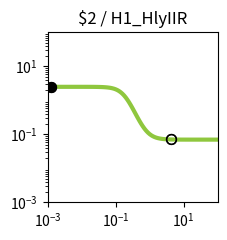

Here is the Python script that generated this plot: (Note: this script raises an exception after producing the figure.)
import matplotlib.pyplot as plt
import matplotlib.ticker as ticker
import numpy as np

fig, ax = plt.subplots(figsize=(2.5,2.5))

plt.xlim(1.000000e-03, 1.000000e+02)
plt.ylim(1.000000e-03, 1.000000e+02)

x = np.array([1.000000e-03,1.122018e-03,1.258925e-03,1.412538e-03,1.584893e-03,1.778279e-03,1.995262e-03,2.238721e-03,2.511886e-03,2.818383e-03,3.162278e-03,3.548134e-03,3.981072e-03,4.466836e-03,5.011872e-03,5.623413e-03,6.309573e-03,7.079458e-03,7.943282e-03,8.912509e-03,1.000000e-02,1.122018e-02,1.258925e-02,1.412538e-02,1.584893e-02,1.778279e-02,1.995262e-02,2.238721e-02,2.511886e-02,2.818383e-02,3.162278e-02,3.548134e-02,3.981072e-02,4.466836e-02,5.011872e-02,5.623413e-02,6.309573e-02,7.079458e-02,7.943282e-02,8.912509e-02,1.000000e-01,1.122018e-01,1.258925e-01,1.412538e-01,1.584893e-01,1.778279e-01,1.995262e-01,2.238721e-01,2.511886e-01,2.818383e-01,3.162278e-01,3.548134e-01,3.981072e-01,4.466836e-01,5.011872e-01,5.623413e-01,6.309573e-01,7.079458e-01,7.943282e-01,8.912509e-01,1.000000e+00,1.122018e+00,1.258925e+00,1.412538e+00,1.584893e+00,1.778279e+00,1.995262e+00,2.238721e+00,2.511886e+00,2.818383e+00,3.162278e+00,3.548134e+00,3.981072e+00,4.466836e+00,5.011872e+00,5.623413e+00,6.309573e+00,7.079458e+00,7.943282e+00,8.912509e+00,1.000000e+01,1.122018e+01,1.258925e+01,1.412538e+01,1.584893e+01,1.778279e+01,1.995262e+01,2.238721e+01,2.511886e+01,2.818383e+01,3.162278e+01,3.548134e+01,3.981072e+01,4.466836e+01,5.011872e+01,5.623413e+01,6.309573e+01,7.079458e+01,7.943282e+01,8.912509e+01,1.000000e+02,])
y = np.array([2.499997e+00,2.499996e+00,2.499995e+00,2.499993e+00,2.499990e+00,2.499987e+00,2.499983e+00,2.499977e+00,2.499968e+00,2.499957e+00,2.499942e+00,2.499922e+00,2.499895e+00,2.499858e+00,2.499809e+00,2.499742e+00,2.499653e+00,2.499531e+00,2.499368e+00,2.499147e+00,2.498850e+00,2.498449e+00,2.497908e+00,2.497179e+00,2.496197e+00,2.494872e+00,2.493088e+00,2.490685e+00,2.487451e+00,2.483103e+00,2.477261e+00,2.469426e+00,2.458937e+00,2.444933e+00,2.426299e+00,2.401622e+00,2.369140e+00,2.326731e+00,2.271941e+00,2.202113e+00,2.114647e+00,2.007431e+00,1.879439e+00,1.731382e+00,1.566231e+00,1.389317e+00,1.207832e+00,1.029740e+00,8.624279e-01,7.115561e-01,5.804552e-01,4.701504e-01,3.798341e-01,3.075174e-01,2.506417e-01,2.065372e-01,1.727094e-01,1.469812e-01,1.275385e-01,1.129168e-01,1.019607e-01,9.377365e-02,8.766837e-02,8.312242e-02,7.974139e-02,7.722889e-02,7.536298e-02,7.397790e-02,7.295011e-02,7.218763e-02,7.162209e-02,7.120268e-02,7.089167e-02,7.066107e-02,7.049009e-02,7.036333e-02,7.026935e-02,7.019968e-02,7.014803e-02,7.010974e-02,7.008135e-02,7.006031e-02,7.004471e-02,7.003314e-02,7.002457e-02,7.001821e-02,7.001350e-02,7.001001e-02,7.000742e-02,7.000550e-02,7.000408e-02,7.000302e-02,7.000224e-02,7.000166e-02,7.000123e-02,7.000091e-02,7.000068e-02,7.000050e-02,7.000037e-02,7.000028e-02,7.000020e-02,])
c = "#8fc73e"

hi_x = np.array([1.300000e-03,1.300000e-03,])
hi_y = np.array([2.499994e+00,2.499994e+00,])
lo_x = np.array([4.400000e+00,4.400000e+00,])
lo_y = np.array([7.068749e-02,7.068749e-02,])

plt.loglog(x,y,lw=3,color=c)
plt.scatter(hi_x,hi_y,marker='o',s=50,color='black',zorder=10)
plt.scatter(lo_x,lo_y,marker='o',s=50,edgecolors='black',color='none',zorder=10)

plt.title("$2 / H1_HlyIIR")

ax.xaxis.set_major_locator(ticker.LogLocator(numticks=3))
ax.yaxis.set_major_locator(ticker.LogLocator(numticks=3))

ax.set_aspect('equal')
plt.tight_layout()

plt.savefig("/root/output/response_plot_$2_H1_HlyIIR.png", bbox_inches='tight')
